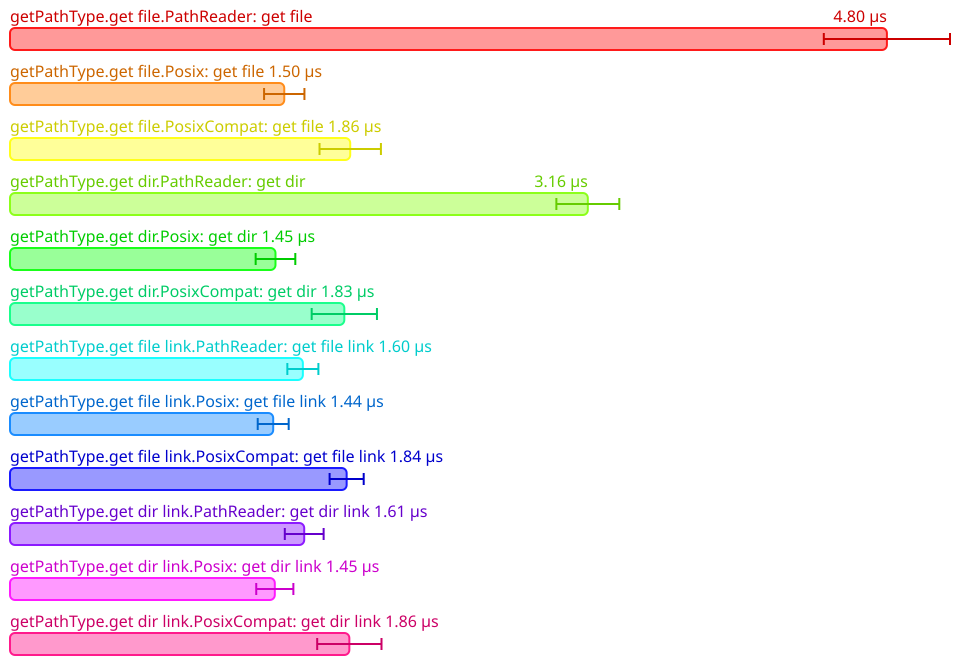

The data file committed next to this chart (first rows):
Name, Mean (ps), 2*Stdev (ps), Allocated, Copied, Peak Memory
All.getPathType.get file.PathReader: get…, 4798309, 345266, 2743, 0, 7340032
All.getPathType.get file.Posix: get file, 1500700, 110408, 429, 0, 8388608
All.getPathType.get file.PosixCompat: ge…, 1861647, 168000, 1269, 0, 8388608
All.getPathType.get dir.PathReader: get …, 3161844, 172208, 2029, 0, 8388608
All.getPathType.get dir.Posix: get dir, 1452702, 108476, 431, 0, 8388608
All.getPathType.get dir.PosixCompat: get…, 1829371, 178584, 1120, 0, 8388608
All.getPathType.get file link.PathReader…, 1602537, 84966, 1194, 0, 8388608
All.getPathType.get file link.Posix: get…, 1440218, 84720, 427, 0, 8388608
All.getPathType.get file link.PosixCompa…, 1842109, 93268, 1187, 0, 8388608
All.getPathType.get dir link.PathReader:…, 1609908, 106226, 1194, 0, 8388608
All.getPathType.get dir link.Posix: get …, 1448995, 101586, 427, 0, 8388608
All.getPathType.get dir link.PosixCompat…, 1856880, 175934, 1111, 0, 8388608
